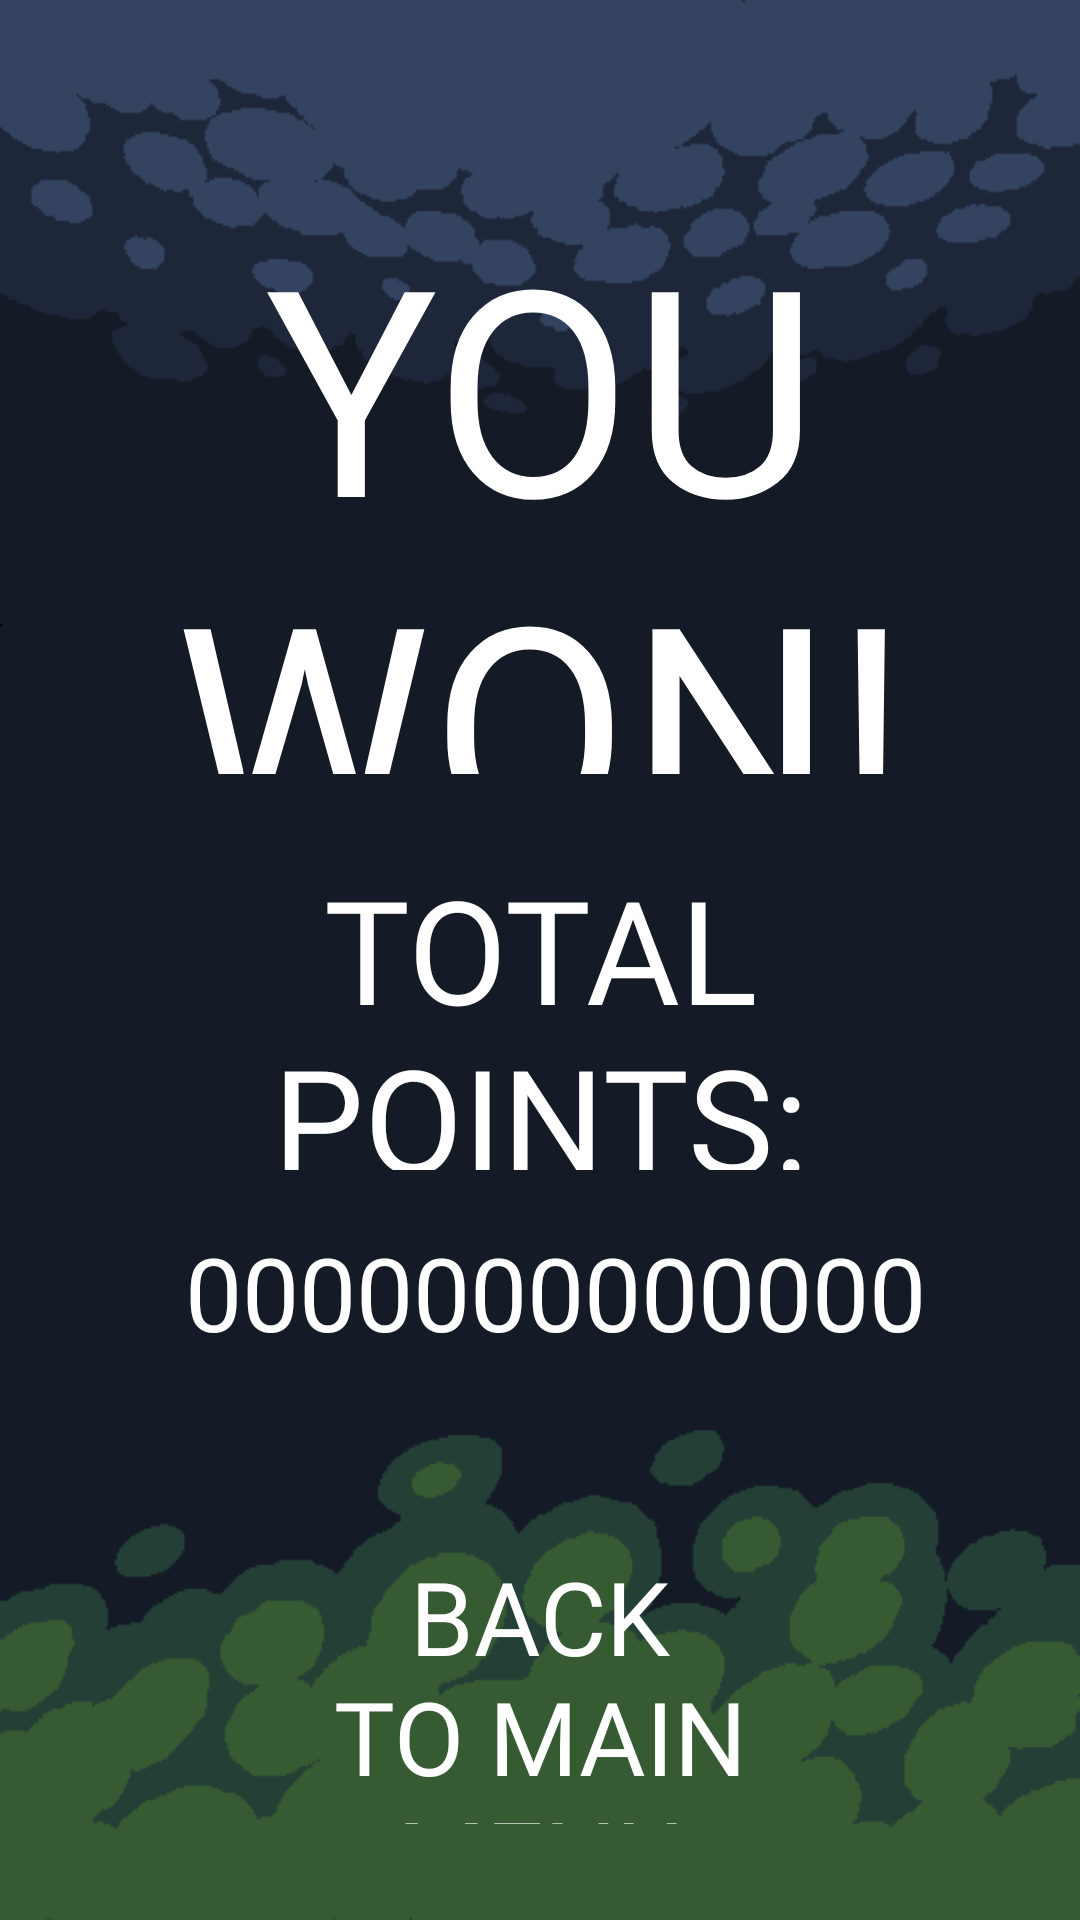

Produce the Android XML layout that renders to this screen, including the resource entries it uses.
<!-- AndroidManifest.xml: application theme Theme.Fische_Fressen.NoActionBar -->
<!-- res/layout/activity_win_screen.xml -->
<?xml version="1.0" encoding="utf-8"?>
<androidx.constraintlayout.widget.ConstraintLayout xmlns:android="http://schemas.android.com/apk/res/android"
    xmlns:app="http://schemas.android.com/apk/res-auto"
    xmlns:tools="http://schemas.android.com/tools"
    android:id="@+id/constraintLayout"
    android:layout_width="match_parent"
    android:layout_height="match_parent"
    tools:context=".WinScreen">

    <ImageView
        android:id="@+id/imageView4"
        android:layout_width="match_parent"
        android:layout_height="match_parent"
        android:scaleType="fitXY"
        app:layout_constraintBottom_toBottomOf="parent"
        app:layout_constraintEnd_toEndOf="parent"
        app:layout_constraintHorizontal_bias="0.5"
        app:layout_constraintStart_toStartOf="parent"
        app:layout_constraintTop_toTopOf="parent"
        app:srcCompat="@drawable/bg_dim" />

    <TextView
        android:id="@+id/winorlose"
        android:layout_width="405dp"
        android:layout_height="194dp"
        android:layout_marginTop="64dp"
        android:fontFamily="@font/sharksoftbites"
        android:text="You Won!"
        android:textAlignment="center"
        android:textAllCaps="true"
        android:textColor="#FFFFFF"
        android:textSize="96sp"
        app:layout_constraintEnd_toEndOf="parent"
        app:layout_constraintStart_toStartOf="parent"
        app:layout_constraintTop_toTopOf="parent" />

    <TextView
        android:id="@+id/totalpoints"
        android:layout_width="451dp"
        android:layout_height="63dp"
        android:layout_marginTop="408dp"
        android:fontFamily="@font/sharksoftbites"
        android:text="0000000000000"
        android:textAlignment="center"
        android:textColor="#FFFFFF"
        android:textSize="34sp"
        app:layout_constraintEnd_toEndOf="parent"
        app:layout_constraintHorizontal_bias="0.45"
        app:layout_constraintStart_toStartOf="parent"
        app:layout_constraintTop_toTopOf="parent" />

    <TextView
        android:id="@+id/totalpointstext"
        android:layout_width="243dp"
        android:layout_height="106dp"
        android:layout_marginTop="284dp"
        android:fontFamily="@font/sharksoftbites"
        android:text="Total Points:"
        android:textAlignment="center"
        android:textAllCaps="true"
        android:textColor="#FFFFFF"
        android:textSize="48sp"
        app:layout_constraintEnd_toEndOf="parent"
        app:layout_constraintStart_toStartOf="parent"
        app:layout_constraintTop_toTopOf="parent" />

    <TextView
        android:id="@+id/backtomainmenue"
        android:layout_width="177dp"
        android:layout_height="92dp"
        android:layout_marginBottom="32dp"
        android:fontFamily="@font/sharksoftbites"
        android:text="back to main menu"
        android:textAlignment="center"
        android:textAllCaps="true"
        android:textColor="#FFFFFF"
        android:textSize="34sp"
        app:layout_constraintBottom_toBottomOf="parent"
        app:layout_constraintEnd_toEndOf="parent"
        app:layout_constraintStart_toStartOf="parent" />

</androidx.constraintlayout.widget.ConstraintLayout>
<!-- resources referenced by this layout -->
<resources>
  <!-- drawable bg_dim: png bitmap (drawable, 24710 bytes) -->
  <style name="Theme.Fische_Fressen.NoActionBar">
          <item name="windowActionBar">false</item>
          <item name="windowNoTitle">true</item>
      </style>
</resources>
